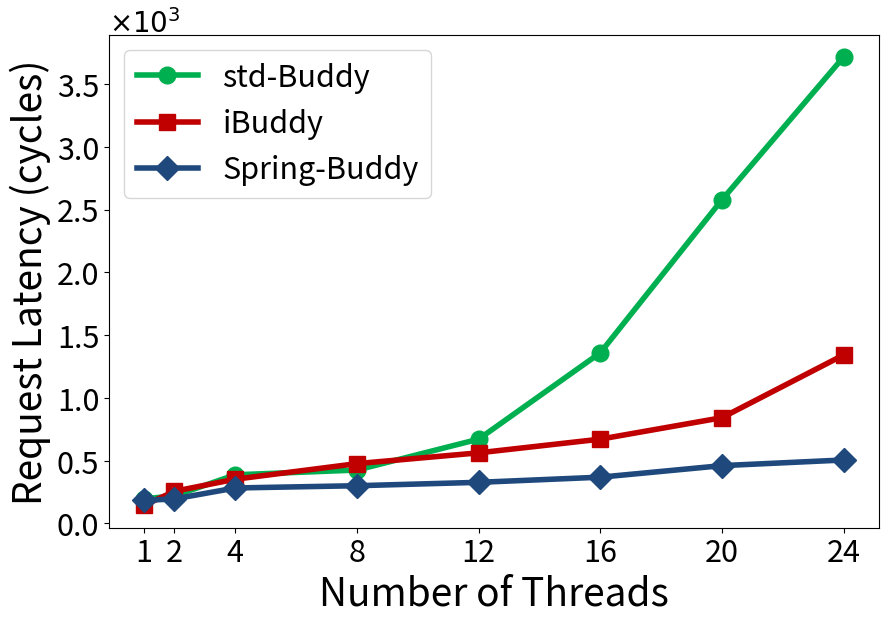

Here is the Python script that generated this plot:
import sys,os
import matplotlib.pyplot as plt
import random

markerTable = {'iBuddy':'s', 'std-Buddy':'o', 'Spring-Buddy':'D'}
colorTable = {'iBuddy':'#C00000', 'std-Buddy':'#00B050', 'Spring-Buddy':'#1f497d'}


xArr = [1,2,4,8,12,16,20,24]
yDict = {
    "std-Buddy": [195, 220, 387, 425, 671, 1359, 2578, 3716],
    "iBuddy": [144, 256, 352, 476, 562, 671, 842, 1342],
    "Spring-Buddy": [183, 195, 282, 300, 327, 368, 460, 505]
}

plt.figure(figsize=(9,6))

targetName = list(yDict.keys())

for i in range(len(targetName)):
    plt.plot(xArr, [num/1000.0 for num in yDict[targetName[i]]], label=targetName[i], linewidth=4, marker=markerTable[targetName[i]], color=colorTable[targetName[i]], markersize=12)

plt.legend(fontsize=22)
plt.xticks(fontsize=22)
plt.yticks(fontsize=22)
plt.xticks(xArr,xArr,fontsize=22)
plt.ylabel('Request Latency (cycles)', fontsize=28)
plt.xlabel('Number of Threads', fontsize=28)

xmin, xmax, ymin, ymax = plt.axis()
plt.text(xmin, ymax*1.005, r'$\times10^{%d}$'%(3),fontsize=20,ha='left')

plt.subplots_adjust(left=0.135, right=0.99, top=0.95, bottom=0.128)

plt.savefig('%s.pdf' % os.path.splitext(sys.argv[0])[0])

plt.show()
